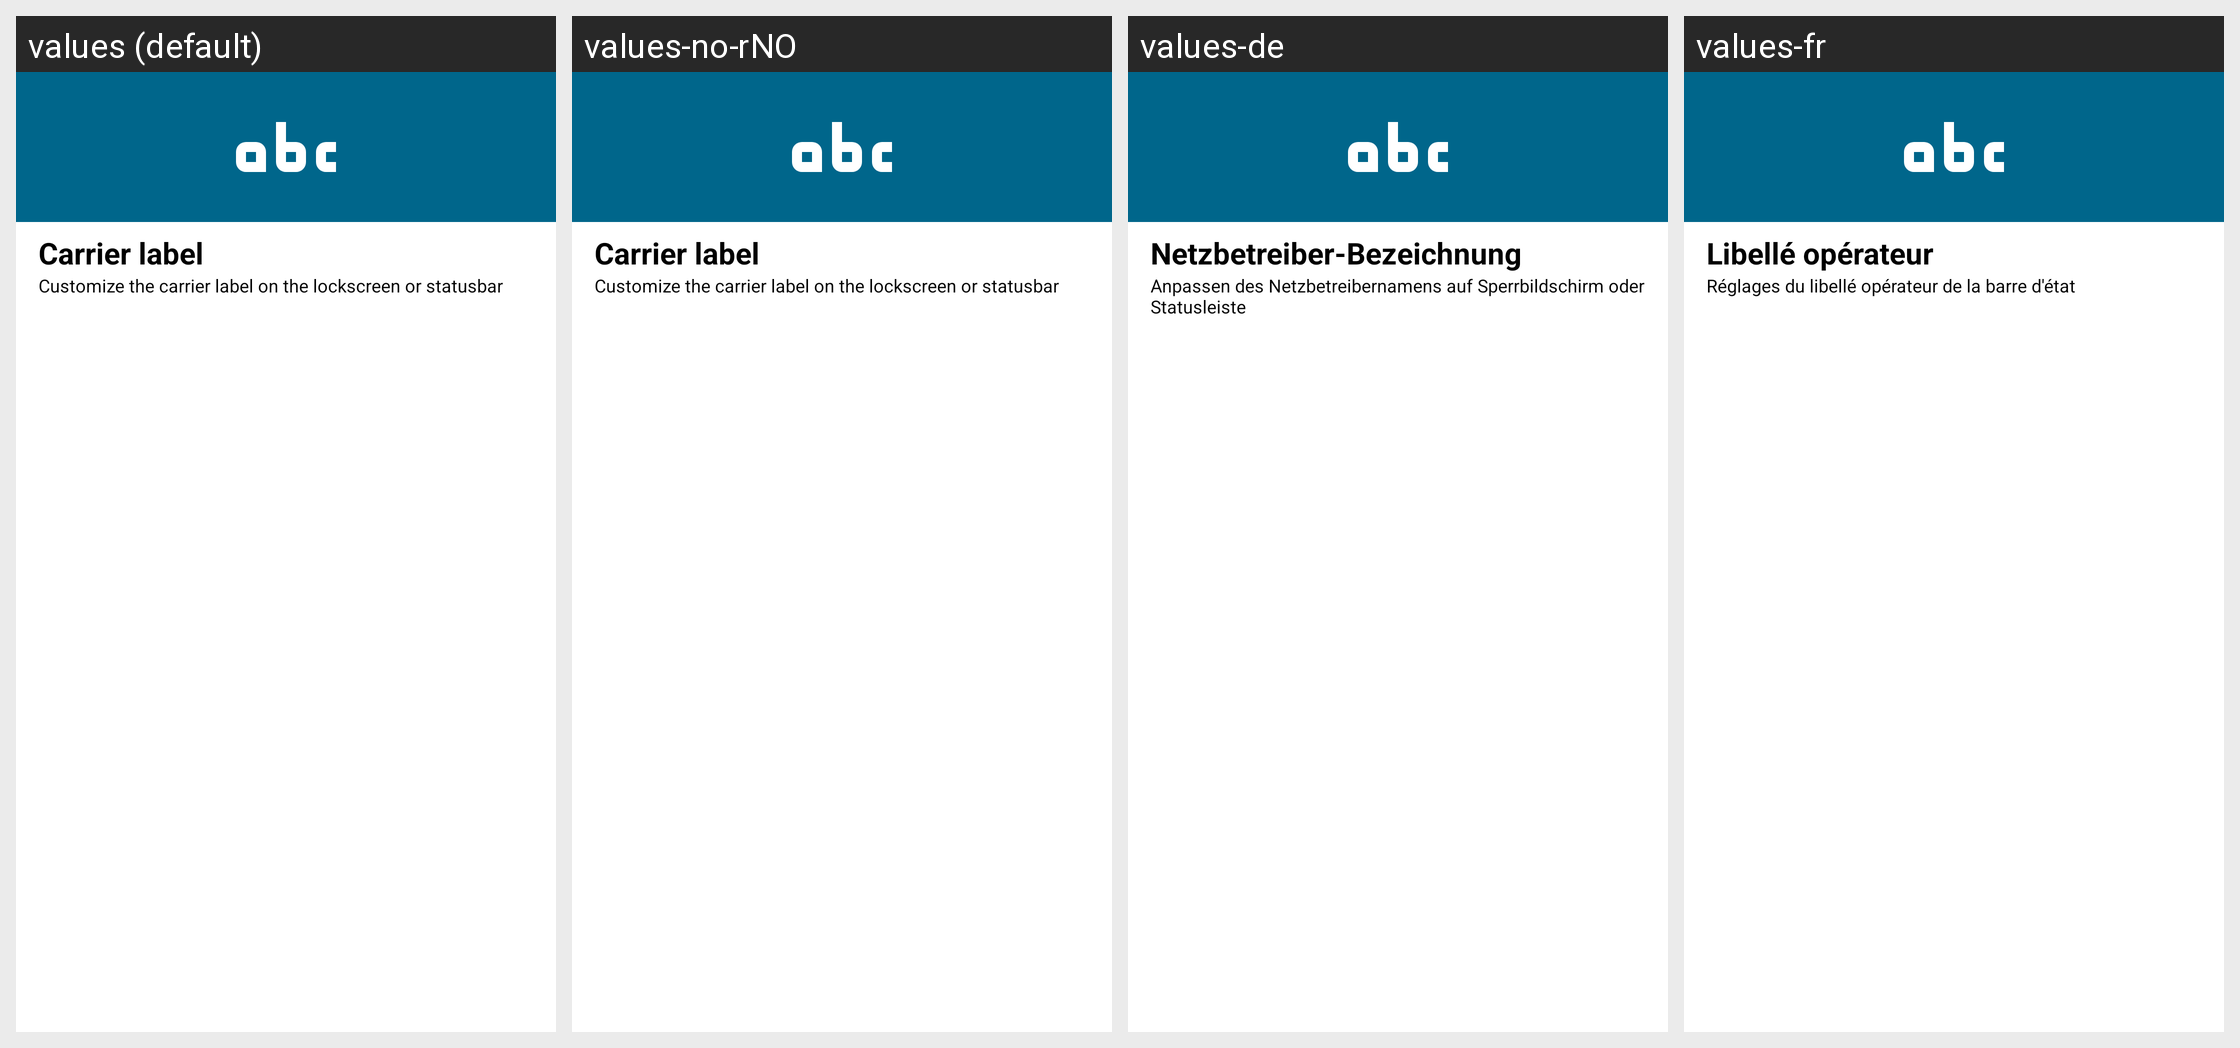

The Android screen above is rendered under several locales of the same app. Produce the string resources it draws, with the default and per-locale values.
Android screen res/layout/carrier_label.xml rendered under 4 locales, left to right: values (default), values-no-rNO, values-de, values-fr. Device: Nexus 5 (rendered at 1080×1920; each locale shown at half size, 540×960, under a caption strip naming it); theme Theme.MaterialUnicorns.
Other locales in the repository, not shown: values-af, values-ar, values-ca, values-cs, values-da, values-el, values-es, values-fi, values-hu, values-it, values-iw, values-ja, values-ko, values-nl, values-pl, values-pt-rBR, values-pt-rPT, values-ro, values-ru, values-sr, values-sv, values-tr, values-uk, values-vi, values-zh-rCN, values-zh-rTW.
Strings drawn on this screen, with the default value and each locale's value (text and hints the layout hard-codes, and strings that could not be matched under every locale, appear in the picture but are not listed):

carrier_label_title
  values: Carrier label
  values-no-rNO: Carrier label  [not translated; the default value is used]
  values-de: Netzbetreiber-Bezeichnung
  values-fr: Libellé opérateur

carrier_label_summary
  values: Customize the carrier label on the lockscreen or statusbar
  values-no-rNO: Customize the carrier label on the lockscreen or statusbar  [not translated; the default value is used]
  values-de: Anpassen des Netzbetreibernamens auf Sperrbildschirm oder Statusleiste
  values-fr: Réglages du libellé opérateur de la barre d'état
